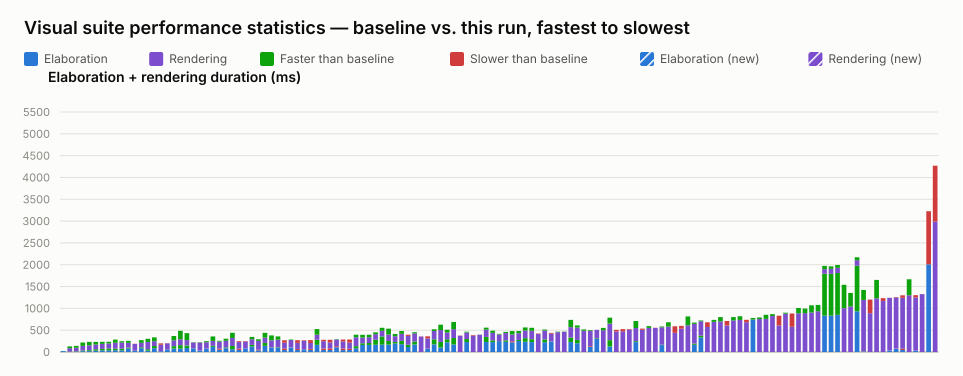

Data behind this chart, as committed beside it:
name, elaboration_unit, elaboration_baseline, elaboration_value, elaboration_delta_ms, elaboration_delta_pct, elaboration_is_new, rendering_unit, rendering_baseline, rendering_value, rendering_delta_ms, rendering_delta_pct, rendering_is_new, total_value
selection_styles.visual.spec.ts › shows …, ms, 22, 20, -2, -9.09, false, , , , , , , 20
interface.visual.spec.ts › renders an in…, ms, 10, 6, -4, -40.00, false, ms, 118, 77, -41, -34.75, false, 83
interface.visual.spec.ts › renders inter…, ms, 16, 9, -7, -43.75, false, ms, 125, 81, -44, -35.20, false, 90
mixed_select_breakout.visual.spec.ts › r…, ms, 35, 19, -16, -45.71, false, ms, 182, 105, -77, -42.31, false, 124
inout.visual.spec.ts › routes a mux into…, ms, 42, 21, -21, -50.00, false, ms, 190, 111, -79, -41.58, false, 132
inout.visual.spec.ts › renders boundary …, ms, 64, 30, -34, -53.13, false, ms, 168, 108, -60, -35.71, false, 138
interface.visual.spec.ts › renders inter…, ms, 72, 37, -35, -48.61, false, ms, 161, 114, -47, -29.19, false, 151
interface.visual.spec.ts › renders inter…, ms, 81, 38, -43, -53.09, false, ms, 154, 114, -40, -25.97, false, 152
inverter.visual.spec.ts › renders scalar…, ms, 77, 41, -36, -46.75, false, ms, 207, 135, -72, -34.78, false, 176
latch.visual.spec.ts › renders an S-R la…, ms, 76, 37, -39, -51.32, false, ms, 172, 142, -30, -17.44, false, 179
mux.visual.spec.ts › renders cascaded ar…, ms, 101, 81, -20, -19.80, false, ms, 155, 108, -47, -30.32, false, 189
typing.visual.spec.ts › renders enum typ…, ms, 29, 31, 2, 6.90, false, ms, 154, 158, 4, 2.60, false, 189
mux.visual.spec.ts › renders a bus with …, ms, 107, 87, -20, -18.69, false, ms, 164, 103, -61, -37.20, false, 190
inout.visual.spec.ts › routes an unpacke…, ms, 63, 30, -33, -52.38, false, ms, 240, 167, -73, -30.42, false, 197
mux.visual.spec.ts › renders a bus with …, ms, 138, 88, -50, -36.23, false, ms, 197, 109, -88, -44.67, false, 197
port_array.visual.spec.ts › stacked port…, ms, 17, 17, 0, 0.00, false, ms, 149, 181, 32, 21.48, false, 198
struct_passing.visual.spec.ts › renders …, ms, 60, 62, 2, 3.33, false, ms, 137, 141, 4, 2.92, false, 203
bus_composition.visual.spec.ts › renders…, ms, 134, 79, -55, -41.04, false, ms, 233, 133, -100, -42.92, false, 212
bus_composition.visual.spec.ts › renders…, ms, 157, 78, -79, -50.32, false, ms, 329, 135, -194, -58.97, false, 213
mux.visual.spec.ts › renders a bus with …, ms, 150, 92, -58, -38.67, false, ms, 282, 123, -159, -56.38, false, 215
parameter.visual.spec.ts › renders modul…, ms, 85, 82, -3, -3.53, false, ms, 139, 133, -6, -4.32, false, 215
typing.visual.spec.ts › keeps struct wir…, ms, 33, 36, 3, 9.09, false, ms, 189, 180, -9, -4.76, false, 216
parameter.visual.spec.ts › stacks many i…, ms, 81, 83, 2, 2.47, false, ms, 166, 140, -26, -15.66, false, 223
mux.visual.spec.ts › renders a ternary e…, ms, 141, 118, -23, -16.31, false, ms, 216, 113, -103, -47.69, false, 231
generate_regions.visual.spec.ts › resize…, ms, 51, 77, 26, 50.98, false, ms, 180, 161, -19, -10.56, false, 238
mux.visual.spec.ts › renders connected c…, ms, 105, 88, -17, -16.19, false, ms, 199, 152, -47, -23.62, false, 240
inout.visual.spec.ts › renders an I2C op…, ms, 138, 62, -76, -55.07, false, ms, 302, 184, -118, -39.07, false, 246
generate_regions.visual.spec.ts › resize…, ms, 48, 77, 29, 60.42, false, ms, 151, 170, 19, 12.58, false, 247
parameter.visual.spec.ts › renders param…, ms, 84, 84, 0, 0.00, false, ms, 157, 167, 10, 6.37, false, 251
mux.visual.spec.ts › renders a packed st…, ms, 163, 126, -37, -22.70, false, ms, 183, 129, -54, -29.51, false, 255
variable_bit_select.visual.spec.ts › ren…, ms, 38, 53, 15, 39.47, false, ms, 238, 202, -36, -15.13, false, 255
mux.visual.spec.ts › renders a register …, ms, 208, 141, -67, -32.21, false, ms, 231, 120, -111, -48.05, false, 261
bus_composition.visual.spec.ts › renders…, ms, 108, 104, -4, -3.70, false, ms, 272, 160, -112, -41.18, false, 264
bus_composition.visual.spec.ts › renders…, ms, 107, 94, -13, -12.15, false, ms, 250, 175, -75, -30.00, false, 269
generate_regions.visual.spec.ts › auto-l…, ms, 45, 81, 36, 80.00, false, ms, 131, 188, 57, 43.51, false, 269
mux.visual.spec.ts › renders connected a…, ms, 105, 101, -4, -3.81, false, ms, 181, 169, -12, -6.63, false, 270
generate_regions.visual.spec.ts › resize…, ms, 47, 70, 23, 48.94, false, ms, 139, 201, 62, 44.60, false, 271
nested_case.visual.spec.ts › renders sib…, ms, 57, 58, 1, 1.75, false, ms, 200, 213, 13, 6.50, false, 271
generate_regions.visual.spec.ts › marque…, ms, 48, 72, 24, 50.00, false, ms, 135, 201, 66, 48.89, false, 273
mux.visual.spec.ts › renders muxes with …, ms, 281, 164, -117, -41.64, false, ms, 244, 115, -129, -52.87, false, 279
generate_regions.visual.spec.ts › render…, ms, 47, 79, 32, 68.09, false, ms, 169, 201, 32, 18.93, false, 280
generate_regions.visual.spec.ts › render…, ms, 46, 84, 38, 82.61, false, ms, 135, 196, 61, 45.19, false, 280
mux.visual.spec.ts › renders a variable-…, ms, 109, 133, 24, 22.02, false, ms, 160, 152, -8, -5.00, false, 285
generate_regions.visual.spec.ts › auto-l…, ms, 45, 81, 36, 80.00, false, ms, 162, 205, 43, 26.54, false, 286
generate_regions.visual.spec.ts › resize…, ms, 47, 72, 25, 53.19, false, ms, 142, 214, 72, 50.70, false, 286
bus_composition.visual.spec.ts › renders…, ms, 134, 86, -48, -35.82, false, ms, 262, 203, -59, -22.52, false, 289
mux.visual.spec.ts › renders a register …, ms, 200, 162, -38, -19.00, false, ms, 194, 130, -64, -32.99, false, 292
mux.visual.spec.ts › renders a connected…, ms, 206, 162, -44, -21.36, false, ms, 190, 133, -57, -30.00, false, 295
mux.visual.spec.ts › renders a mux node …, ms, 280, 167, -113, -40.36, false, ms, 170, 128, -42, -24.71, false, 295
interface.visual.spec.ts › renders multi…, ms, 357, 168, -189, -52.94, false, ms, 198, 129, -69, -34.85, false, 297
mux.visual.spec.ts › renders a struct co…, ms, 253, 170, -83, -32.81, false, ms, 282, 146, -136, -48.23, false, 316
mux.visual.spec.ts › renders an array in…, ms, 231, 196, -35, -15.15, false, ms, 183, 131, -52, -28.42, false, 327
mux.visual.spec.ts › renders a whole-arr…, ms, 256, 180, -76, -29.69, false, ms, 226, 161, -65, -28.76, false, 341
bus_composition.visual.spec.ts › renders…, ms, 165, 115, -50, -30.30, false, ms, 204, 232, 28, 13.73, false, 347
mux.visual.spec.ts › renders a scalar wr…, ms, 242, 171, -71, -29.34, false, ms, 212, 184, -28, -13.21, false, 355
mux.visual.spec.ts › renders junction do…, , , , , , , ms, 353, 358, 5, 1.42, false, 358
variable_bit_select_complex.visual.spec.…, ms, 73, 77, 4, 5.48, false, ms, 235, 282, 47, 20.00, false, 359
mux.visual.spec.ts › renders selected st…, ms, 290, 175, -115, -39.66, false, ms, 231, 192, -39, -16.88, false, 367
instance_array.visual.spec.ts › renders …, ms, 231, 102, -129, -55.84, false, ms, 395, 272, -123, -31.14, false, 374
mux.visual.spec.ts › renders long mux si…, ms, 293, 222, -71, -24.23, false, ms, 217, 153, -64, -29.49, false, 375
... 75 more rows
